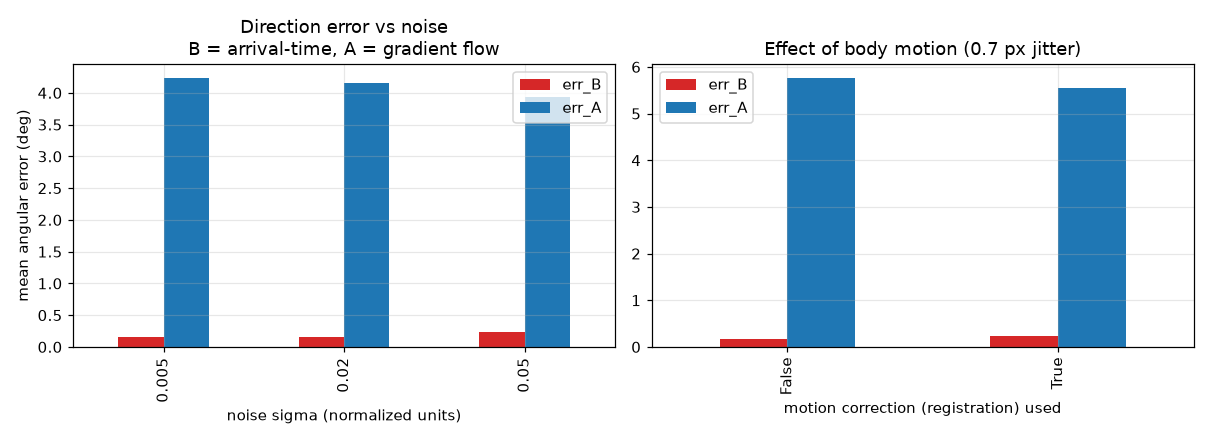

The table this chart was drawn from, first rows:
true_angle, noise, jitter_px, registered, err_B, R_B, err_A, R_A, pattern, speed_B, speed_true
0, 0.005, 0.0, False, 0.03308, 0.9953, 1.141, 0.6786, uniform, 6.051, 6.0
45, 0.005, 0.0, False, 0.1256, 0.9947, 4.629, 0.6426, uniform, 6.048, 6.0
90, 0.005, 0.0, False, 0.1034, 0.995, 2.559, 0.6068, uniform, 6.042, 6.0
135, 0.005, 0.0, False, 0.3161, 0.995, 11.63, 0.6357, uniform, 6.042, 6.0
180, 0.005, 0.0, False, 0.02048, 0.9949, 0.07801, 0.6617, uniform, 6.039, 6.0
225, 0.005, 0.0, False, 0.3274, 0.995, 8.209, 0.6398, uniform, 6.04, 6.0
270, 0.005, 0.0, False, 0.09072, 0.9949, 1.285, 0.6025, uniform, 6.043, 6.0
315, 0.005, 0.0, False, 0.1896, 0.9947, 4.375, 0.6348, uniform, 6.047, 6.0
0, 0.02, 0.0, False, 0.1198, 0.9944, 1, 0.6814, uniform, 6.096, 6.0
45, 0.02, 0.0, False, 0.1241, 0.994, 4.442, 0.6438, uniform, 6.086, 6.0
90, 0.02, 0.0, False, 0.02116, 0.9943, 2.695, 0.61, uniform, 6.082, 6.0
135, 0.02, 0.0, False, 0.3051, 0.9943, 11.67, 0.6393, uniform, 6.086, 6.0
180, 0.02, 0.0, False, 0.0604, 0.9943, 0.1164, 0.6635, uniform, 6.083, 6.0
225, 0.02, 0.0, False, 0.3366, 0.9944, 7.894, 0.6418, uniform, 6.086, 6.0
270, 0.02, 0.0, False, 0.003851, 0.9941, 1.137, 0.6021, uniform, 6.096, 6.0
315, 0.02, 0.0, False, 0.3225, 0.9938, 4.317, 0.635, uniform, 6.09, 6.0
0, 0.05, 0.0, False, 0.3563, 0.9898, 0.3568, 0.6852, uniform, 6.136, 6.0
45, 0.05, 0.0, False, 0.006808, 0.9893, 4.149, 0.6482, uniform, 6.122, 6.0
90, 0.05, 0.0, False, 0.08649, 0.9898, 2.787, 0.6165, uniform, 6.111, 6.0
135, 0.05, 0.0, False, 0.3311, 0.9901, 11.73, 0.6482, uniform, 6.116, 6.0
180, 0.05, 0.0, False, 0.211, 0.9898, 0.02271, 0.6664, uniform, 6.119, 6.0
225, 0.05, 0.0, False, 0.383, 0.9904, 7.348, 0.6439, uniform, 6.12, 6.0
270, 0.05, 0.0, False, 0.1029, 0.9895, 0.9998, 0.6019, uniform, 6.148, 6.0
315, 0.05, 0.0, False, 0.4762, 0.9889, 4.155, 0.6333, uniform, 6.126, 6.0
30, 0.01, 0.7, False, 0.2063, 0.993, 1.873, 0.6239, uniform, 6.155, 6.0
210, 0.01, 0.7, False, 0.1054, 0.9955, 9.666, 0.6835, uniform, 6.231, 6.0
30, 0.01, 0.7, True, 0.2086, 0.9945, 0.6809, 0.6485, uniform, 6.073, 6.0
210, 0.01, 0.7, True, 0.2433, 0.9946, 10.39, 0.6505, uniform, 6.064, 6.0
